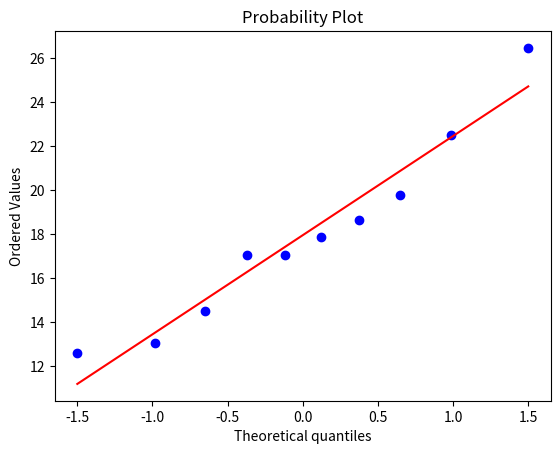
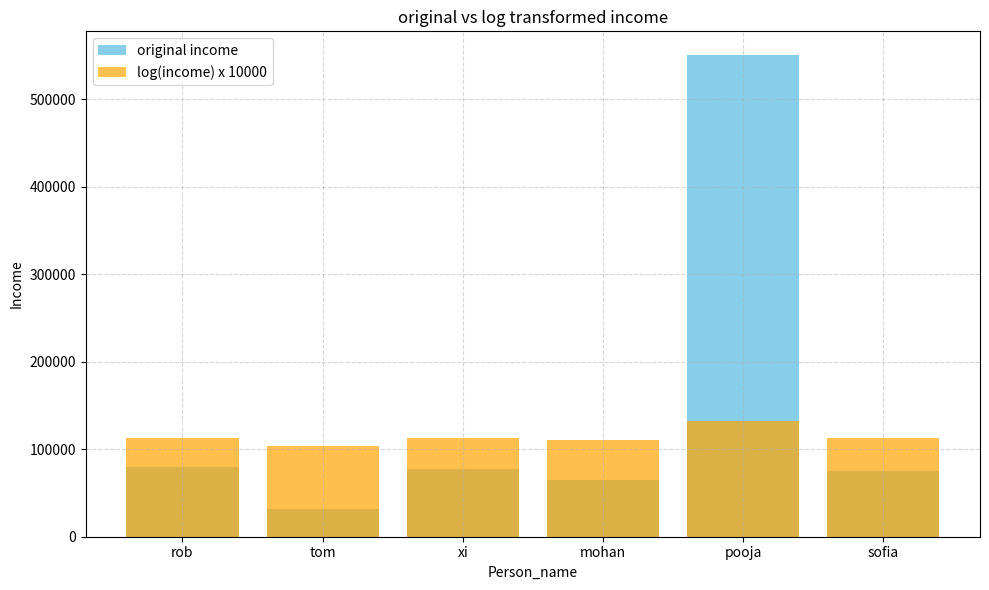

The matplotlib source for these figures, in order:
# -*- coding: utf-8 -*-
"""
Created on Fri Mar  6 17:09:06 2026

@author: shrih
"""

import numpy as np
#sample dataset
data=[10,12,23,23,16,23,21,16]
print("Original Data", data)
#step 1: mean of data
mean=np.mean(data)
print("\nMean (Average):",mean)
#step2: maen absolute deviation from the mean
mad= np.mean([abs(x-mean)for x in data])
print("Mean Absolute deviation (mad)",mad)
#step3: varience
#it is the average of squared diff the mean
variance=np.var(data)
print("variance",variance)
#step4: standard deviation
#its the square root of the variance
std_dev=np.std(data)
print("standard deviation",std_dev)

################
# history and math test score from the image
history_scores=[75,72,68,65,67,73]
math_scores=[93,96,43,47,51,90]

def calculate_mad(scores):
    mean=sum(scores)/ len(scores)
    mad= sum(abs(x-mean)for x in scores) /len(scores)
    return mad

history_mad=calculate_mad(history_scores)
math_mad =calculate_mad(math_scores)

print("mean absolute deviation (MAD):")
print(f"history test:{history_mad:2f}")
print(f"math test:{math_mad:2f}")

'''Although both the History Test and the Math Test 
have the same average score of 70, 
their Mean Absolute Deviations (MAD) 
tell a different story.
The MAD of the History Test is lower, 
which means the scores are closer to the mean. 
The students performed more consistently, 
with less variation in their scores.
The MAD of the Math Test is much higher,
 indicating that the scores are more spread out.
 This shows greater inconsistency,
 with some students scoring very high and 
 others much lower.'''
 
 #############
import math 
#dataset 1: from left table
scores_1=[75,72,68,65,67,73]
#dataset 2
scores_2=[83,70,70,63,70,70]
def calculate_standard_deviation(scores):
    mean=sum(scores)/len(scores)
    squared_diffs=[(x-mean)** 2 for x in scores]
    varience=sum(squared_diffs)/len(scores)
    std_dev=math.sqrt(varience)
    return std_dev

std_dev_1=calculate_standard_deviation(scores_1)
std_dev_2=calculate_standard_deviation(scores_2)

print("standard deviation (population):")
print(f"dataset1:{std_dev_1:2f}")
print(f"dataset2:{std_dev_2:2f}")
'''Even though both datasets have the same MAD value, 
their standard deviations are significantly different, 
which tells us how scores are spread around the mean.'''
##############

import numpy as np
original_weights=[105,156,145,172,100]
adjusted_weights=[weight + 5 for weight in original_weights]
mean_original=np.mean(original_weights)
std_original=np.std(original_weights,ddof=1)
mean_adjusted=np.mean(adjusted_weights)
std_adjusted=np.std(adjusted_weights,ddof=1)
#ddof stands for delta degrees of freedom

print(f"Original mean:{mean_original:2f},Original std dev :{std_original:2f}")
print(f"Adjusted mean:{mean_original:2f},Adjusted std dev :{std_adjusted:2f}")

'''Addition of a Constant Affects the Mean 
but Not the Standard Deviation:
When each person wears 5 extra pounds of clothing,
 every data point increases by 5.
This increases the mean by 5 units.
Standard deviation remains unchanged 
because the spread or dispersion of data points
 does not change—only their position shifts.
Numerical Verification (from image and code):
Original Mean = 135.6
Adjusted Mean = 135.6 + 5 = 140.6
Original Standard Deviation = 31.75
Adjusted Standard Deviation = 31.75 (unchanged)''' 

###
import numpy as np 
import pylab
import scipy.stats as stats

mesurements= np.random.normal(loc=20,scale=5,size=10)
stats.probplot(mesurements,dist="norm",plot=pylab)
pylab.show()
##############
import pandas as pd
import numpy as np
import matplotlib.pyplot as plt
data={'person_name':['rob','tom','xi','mohan','pooja','sofia'],
      'credit_score':[750,310,475,600,820,780],
      'income':[80000,32000,77000,65000,550000,75000],
      'age':[32,45,33,51,35,31],
      'loan_aproveed':['Y','N','Y','Y','N','N']
        }
df=pd.DataFrame(data)
df['log_income']=np.log(df['income'])

plt.figure(figsize=(10,6))

plt.bar(df['person_name'],df['income'],color='skyblue',label='original income')

plt.bar(df['person_name'],df['log_income'] * 10000,color='orange', alpha=0.7,label='log(income) x 10000')

plt.xlabel('Person_name')
plt.ylabel('Income')
plt.title('original vs log transformed income')
plt.legend()
plt.grid(True,linestyle='--',alpha=0.5)
plt.tight_layout()
plt.show()
############
'''use case; salries 
mean salary (u) = 40,000
standard deviation =10,000
we want to know:
    what percentage of data lies between 10,000and 70,000
that range is u+-    
   
    '''
#chebyshevs algorithm
def chebyshev_inequality(mu, sigma, lower_bound, upper_bound):
    k= min(abs(lower_bound-mu),abs(upper_bound-mu))/sigma
    '''Start Lower_bound = 10 upper bound = 70 Know your average
with your range (e.g., from 10k to 70k salaries):
mu= 40 (mean)
and standard deviation:
sigma = 10 (standard deviation) Find how far each bound is from the mean: distance_from_lower = |Lower_bound - mu| = |10 - 40| = 30 distance_from_upper = Jupper_bound - mu| = |70 - 40| = 30 Take the smaller of these two distances: This heeps the interval symmetric around the mean (Ltke a safe zone). min_distance = min(distance_from_lower, distance_from_upper) = 30 Convert that distance into number of standard deviations k- min_distance / sigmg m 30 / 10m 3'''

#apply cheshev inequality    
    probability=1 -(1/k**2)
    
#format the result 
    return round(probability*100,2),k 

    
mean_salary =40000
std_dev_salary=10000
lower= 10000
upper= 70000

percent,k_val=chebyshev_inequality(mean_salary,std_dev_salary,lower,upper)

print(f"According to chebyshev inequlity:")
print(f"At least {percent}% of salaries lie between ${lower}and${upper}")
print(f" this range is a{int(k_val)} standard deviation  from the mean)")
